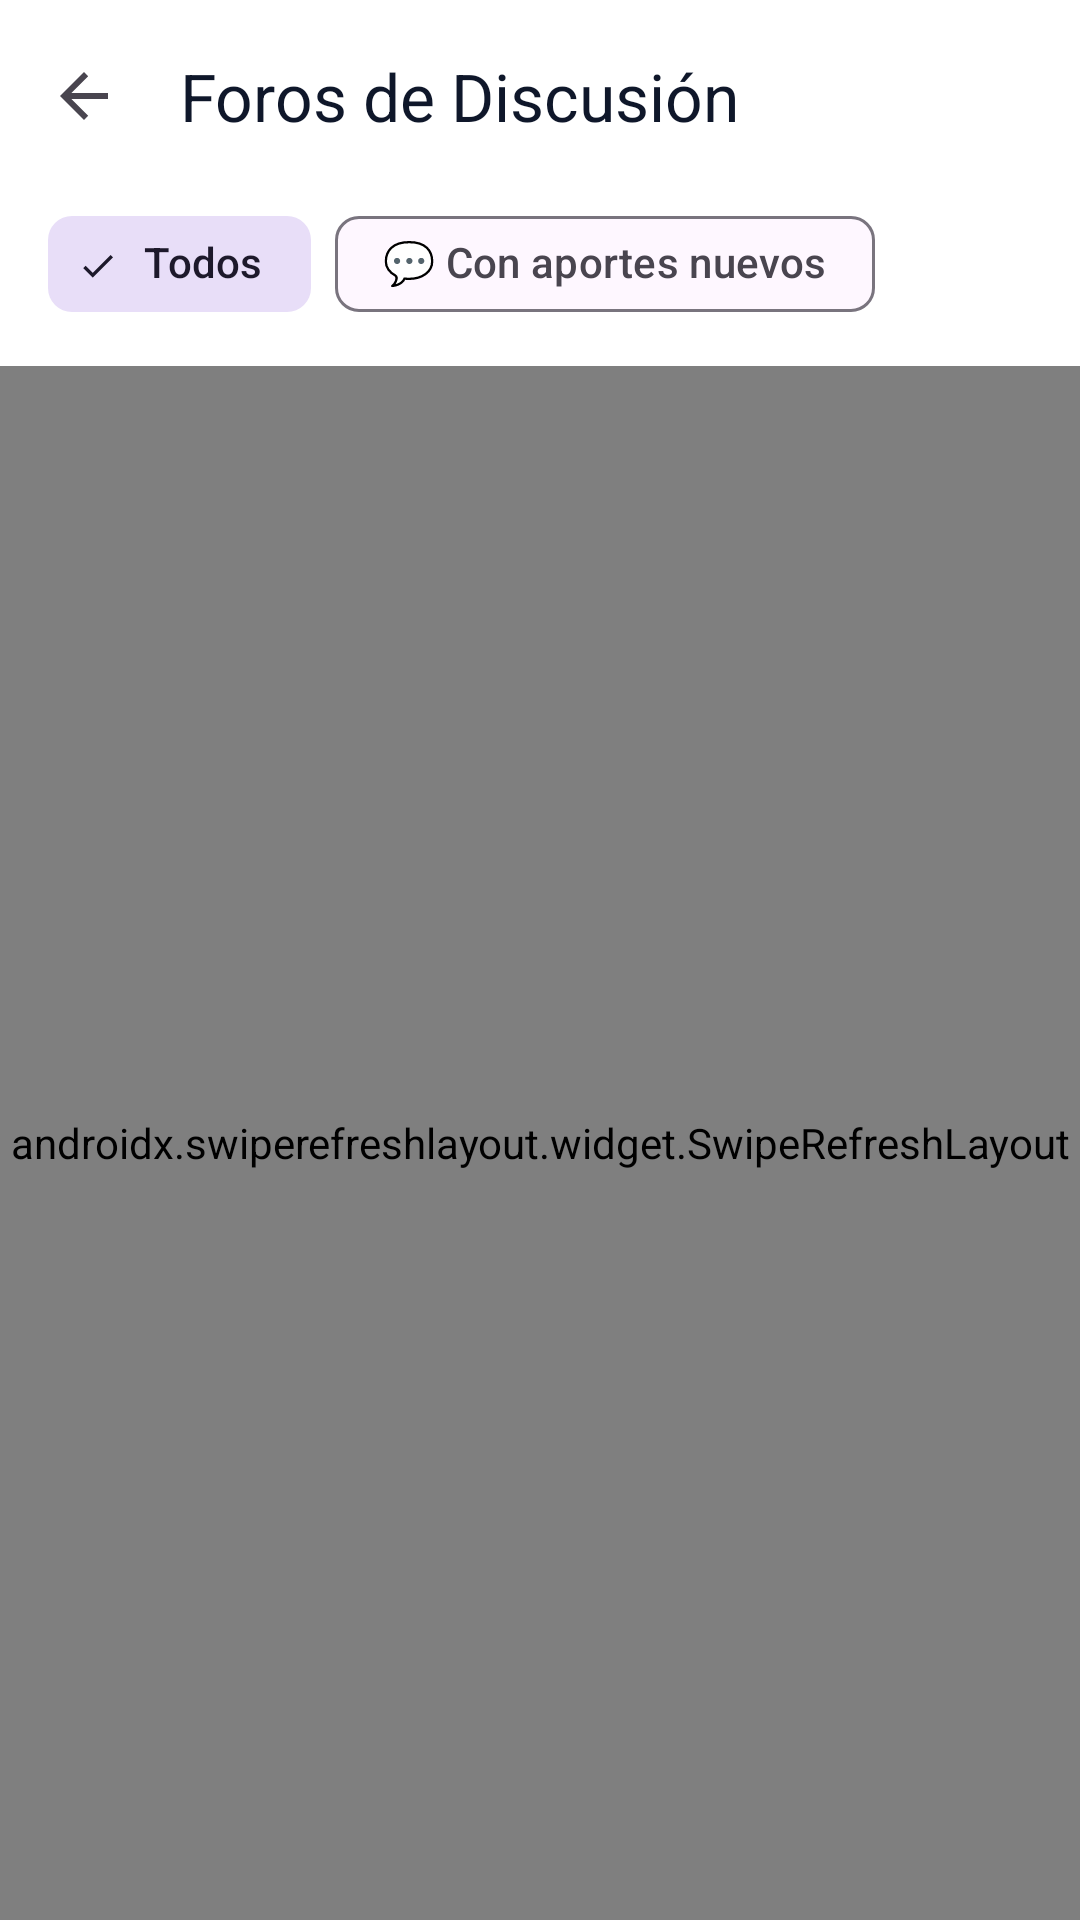

Produce the Android XML layout that renders to this screen, including the resource entries it uses.
<!-- AndroidManifest.xml: application theme Theme.Eminus4 -->
<!-- res/layout/activity_forums.xml -->
﻿<?xml version="1.0" encoding="utf-8"?>
<androidx.coordinatorlayout.widget.CoordinatorLayout xmlns:android="http://schemas.android.com/apk/res/android"
    xmlns:app="http://schemas.android.com/apk/res-auto"
    android:layout_width="match_parent"
    android:layout_height="match_parent"
    android:background="@color/bg_subtle">

    <com.google.android.material.appbar.AppBarLayout
        android:id="@+id/appBarLayout"
        android:layout_width="match_parent"
        android:layout_height="wrap_content"
        android:background="@color/bg_card"
        app:elevation="2dp">

        <com.google.android.material.appbar.MaterialToolbar
            android:id="@+id/toolbar"
            android:layout_width="match_parent"
            android:layout_height="?attr/actionBarSize"
            app:navigationIcon="@drawable/abc_ic_ab_back_material"
            app:title="Foros de Discusión"
            app:titleTextColor="@color/text_primary" />

        <HorizontalScrollView
            android:layout_width="match_parent"
            android:layout_height="wrap_content"
            android:paddingHorizontal="16dp"
            android:paddingBottom="10dp"
            android:scrollbars="none">

            <com.google.android.material.chip.ChipGroup
                android:id="@+id/chipGroupFilter"
                android:layout_width="wrap_content"
                android:layout_height="wrap_content"
                app:singleSelection="true">

                <com.google.android.material.chip.Chip
                    android:id="@+id/chipTodos"
                    style="@style/Widget.Material3.Chip.Filter"
                    android:layout_width="wrap_content"
                    android:layout_height="wrap_content"
                    android:checked="true"
                    android:text="Todos" />

                <com.google.android.material.chip.Chip
                    android:id="@+id/chipNuevos"
                    style="@style/Widget.Material3.Chip.Filter"
                    android:layout_width="wrap_content"
                    android:layout_height="wrap_content"
                    android:text="💬 Con aportes nuevos" />
            </com.google.android.material.chip.ChipGroup>
        </HorizontalScrollView>
    </com.google.android.material.appbar.AppBarLayout>

    <androidx.swiperefreshlayout.widget.SwipeRefreshLayout
        android:id="@+id/swipeRefresh"
        android:layout_width="match_parent"
        android:layout_height="match_parent"
        app:layout_behavior="@string/appbar_scrolling_view_behavior">

        <FrameLayout
            android:layout_width="match_parent"
            android:layout_height="match_parent">

            <androidx.recyclerview.widget.RecyclerView
                android:id="@+id/recyclerForums"
                android:layout_width="match_parent"
                android:layout_height="match_parent"
                android:clipToPadding="false"
                android:paddingVertical="8dp" />

            <LinearLayout
                android:id="@+id/layoutEmpty"
                android:layout_width="match_parent"
                android:layout_height="match_parent"
                android:gravity="center"
                android:orientation="vertical"
                android:padding="32dp"
                android:visibility="gone">

                <TextView
                    android:layout_width="wrap_content"
                    android:layout_height="wrap_content"
                    android:text="💬"
                    android:textSize="54sp" />

                <TextView
                    android:id="@+id/txtEmptyTitle"
                    android:layout_width="wrap_content"
                    android:layout_height="wrap_content"
                    android:layout_marginTop="16dp"
                    android:text="No hay foros disponibles"
                    android:textColor="@color/text_title"
                    android:textSize="18sp"
                    android:textStyle="bold" />

                <TextView
                    android:id="@+id/txtEmptySubtitle"
                    android:layout_width="wrap_content"
                    android:layout_height="wrap_content"
                    android:layout_marginTop="6dp"
                    android:gravity="center"
                    android:text="No se encontraron foros de debate abiertos en tus cursos."
                    android:textColor="@color/text_secondary"
                    android:textSize="14sp" />
            </LinearLayout>
        </FrameLayout>
    </androidx.swiperefreshlayout.widget.SwipeRefreshLayout>

</androidx.coordinatorlayout.widget.CoordinatorLayout>
<!-- resources referenced by this layout -->
<resources>
  <color name="bg_card">#FFFFFF</color>
  <color name="bg_subtle">#F8FAFC</color>
  <color name="text_primary">#0F172A</color>
  <color name="text_secondary">#64748B</color>
  <color name="text_title">#1E293B</color>
  <style name="Theme.Eminus4" parent="Base.Theme.Eminus4" />
  <style name="Base.Theme.Eminus4" parent="Theme.Material3.DayNight.NoActionBar">
          <item name="colorPrimary">#00897B</item>
          <item name="colorSecondary">#2E7D32</item>
          <item name="android:statusBarColor">#FFFFFF</item>
          <item name="android:windowLightStatusBar">true</item>
      </style>
</resources>
